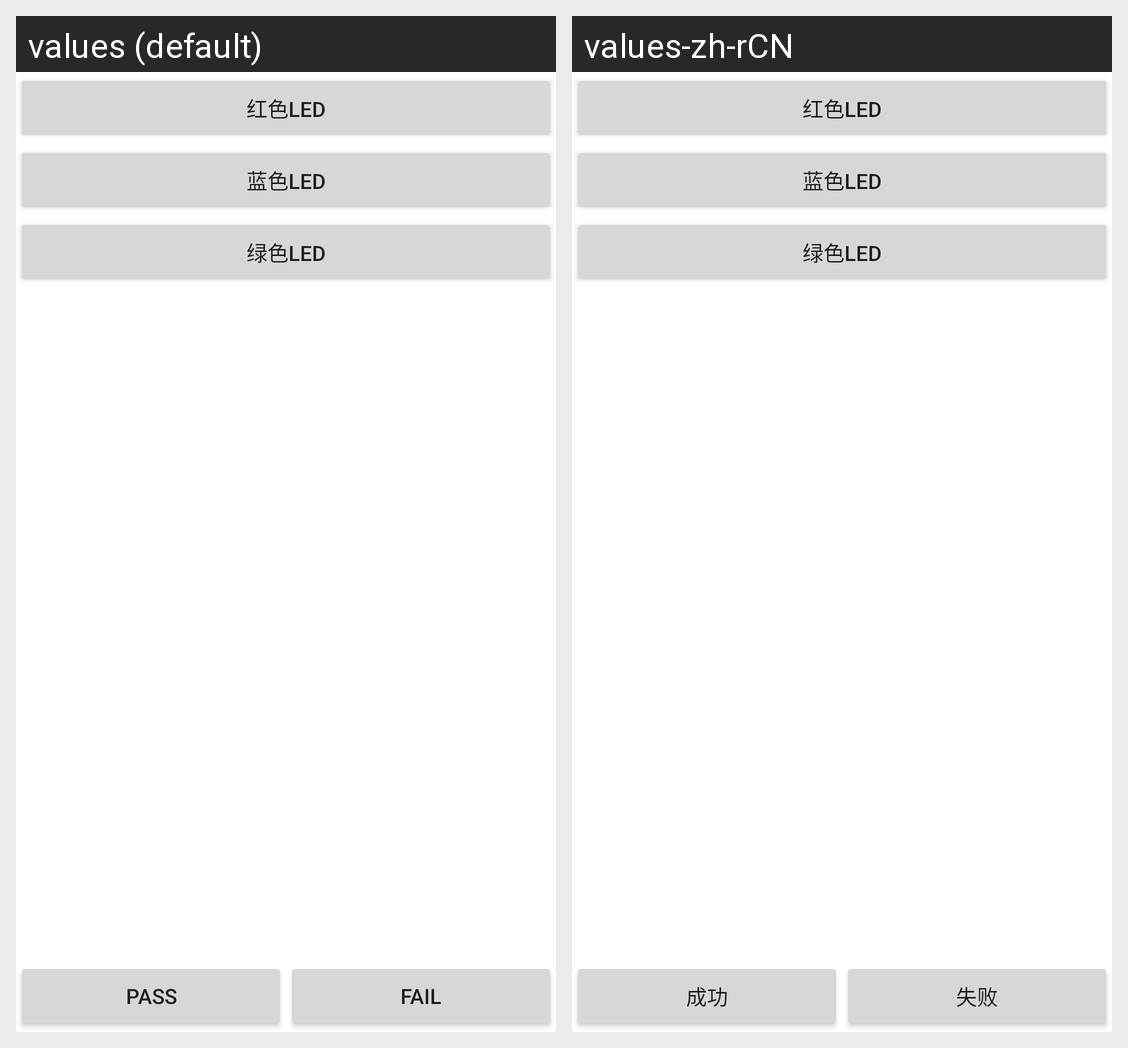

Strings drawn on this Android screen and how each of the app's shown locales translates them:
Android screen res/layout/led_test.xml rendered under 2 locales, left to right: values (default), values-zh-rCN. Device: Nexus 5 (rendered at 1080×1920; each locale shown at half size, 540×960, under a caption strip naming it); theme Theme.MaterialComponents.DayNight.NoActionBar.
Strings drawn on this screen, with the default value and each locale's value (text and hints the layout hard-codes, and strings that could not be matched under every locale, appear in the picture but are not listed):

red_led
  values: 红色LED
  values-zh-rCN: 红色LED  [not translated; the default value is used]

blue_led
  values: 蓝色LED
  values-zh-rCN: 蓝色LED  [not translated; the default value is used]

green_led
  values: 绿色LED
  values-zh-rCN: 绿色LED  [not translated; the default value is used]

pass
  values: pass
  values-zh-rCN: 成功

fail
  values: fail
  values-zh-rCN: 失败
